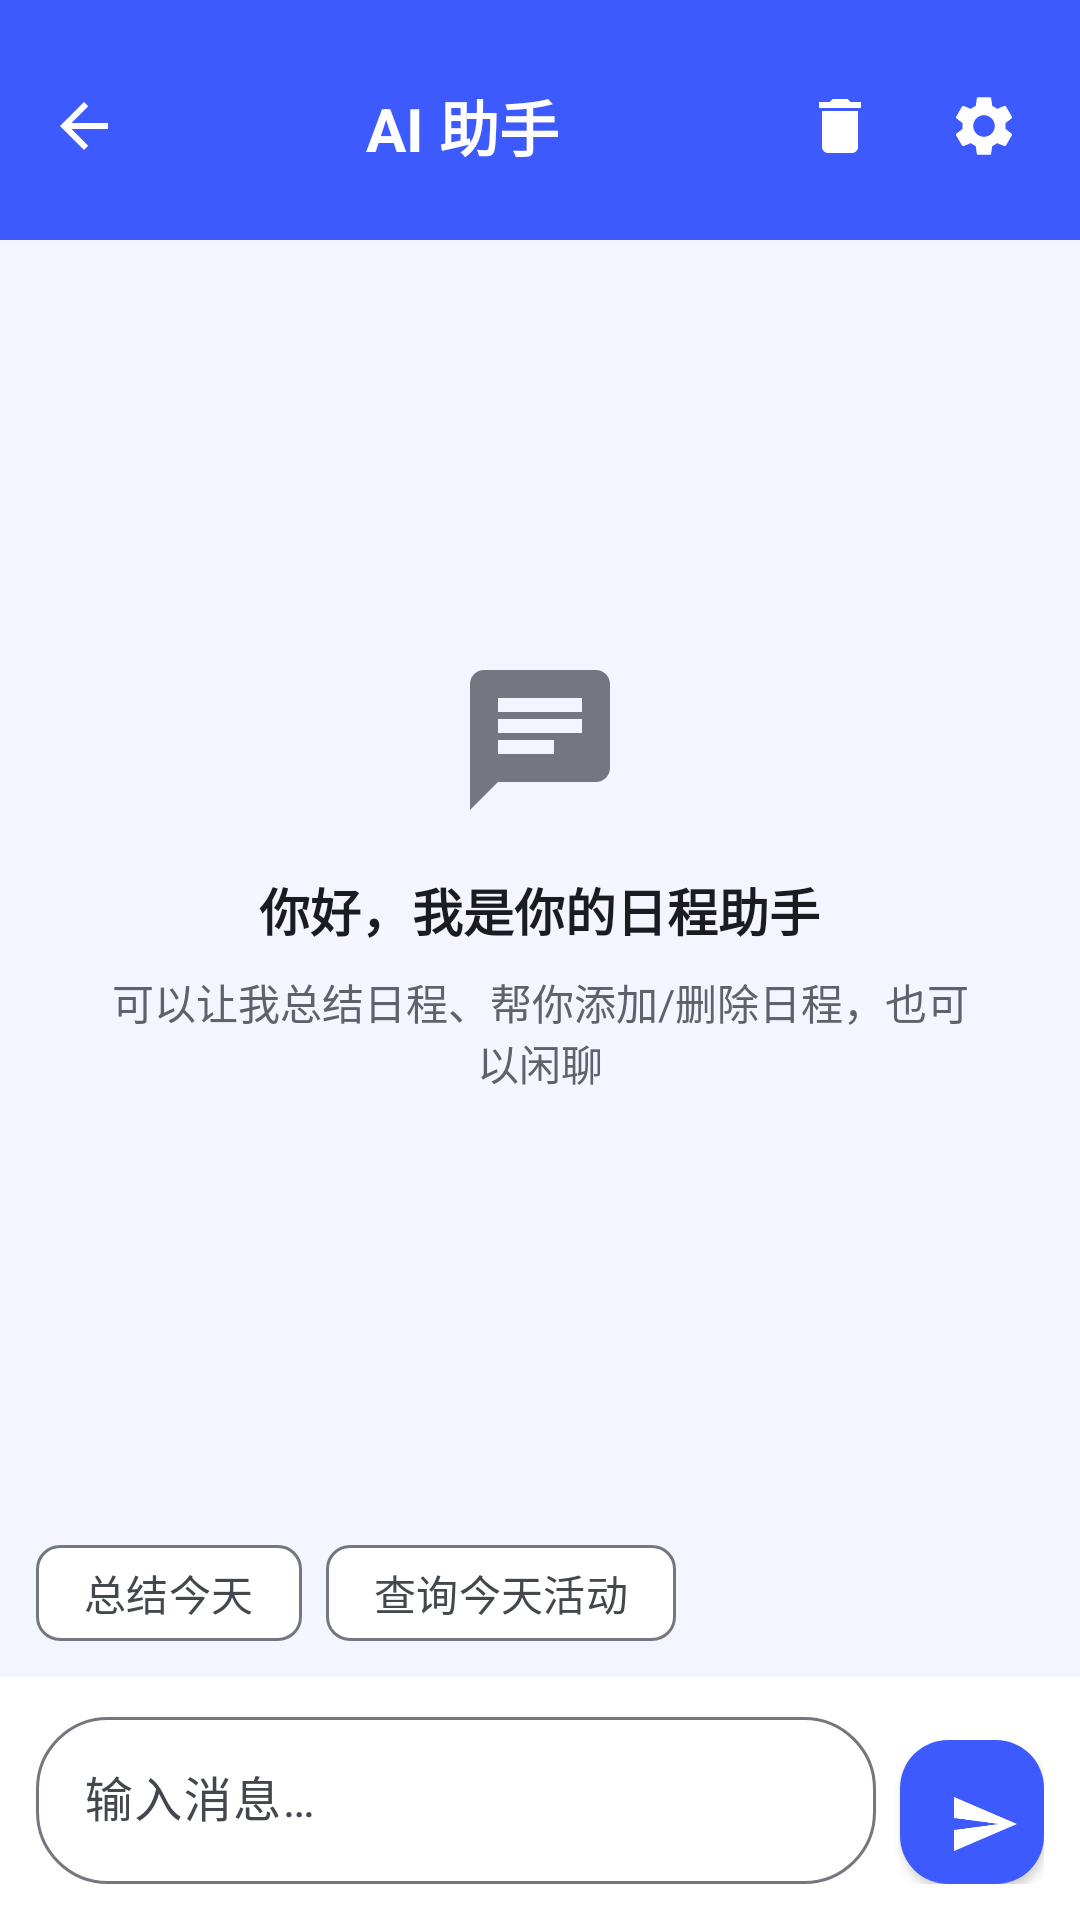

Reconstruct the res/layout file that produces this screen, plus the resources it refers to.
<!-- AndroidManifest.xml: application theme Theme.TimeRecorder -->
<!-- res/layout/activity_chat.xml -->
<?xml version="1.0" encoding="utf-8"?>
<LinearLayout xmlns:android="http://schemas.android.com/apk/res/android"
    xmlns:app="http://schemas.android.com/apk/res-auto"
    android:layout_width="match_parent"
    android:layout_height="match_parent"
    android:background="@color/background"
    android:orientation="vertical">

    
    <LinearLayout
        android:layout_width="match_parent"
        android:layout_height="wrap_content"
        android:background="@color/colorPrimary"
        android:gravity="center_vertical"
        android:orientation="horizontal"
        android:paddingStart="4dp"
        android:paddingEnd="8dp"
        android:paddingTop="18dp"
        android:paddingBottom="14dp">

        <ImageButton
            android:id="@+id/btn_chat_back"
            android:layout_width="48dp"
            android:layout_height="48dp"
            android:background="?attr/selectableItemBackgroundBorderless"
            android:contentDescription="@string/ai_back"
            android:src="@drawable/ic_arrow_back" />

        <TextView
            android:layout_width="0dp"
            android:layout_height="wrap_content"
            android:layout_weight="1"
            android:gravity="center"
            android:text="@string/ai_assistant_title"
            android:textColor="@color/white"
            android:textSize="20sp"
            android:textStyle="bold" />

        <ImageButton
            android:id="@+id/btn_chat_clear"
            android:layout_width="48dp"
            android:layout_height="48dp"
            android:background="?attr/selectableItemBackgroundBorderless"
            android:contentDescription="@string/ai_clear"
            android:src="@drawable/ic_delete" />

        <ImageButton
            android:id="@+id/btn_chat_settings"
            android:layout_width="48dp"
            android:layout_height="48dp"
            android:background="?attr/selectableItemBackgroundBorderless"
            android:contentDescription="@string/ai_setting_title"
            android:src="@drawable/ic_settings" />
    </LinearLayout>

    
    <FrameLayout
        android:layout_width="match_parent"
        android:layout_height="0dp"
        android:layout_weight="1">

        <androidx.recyclerview.widget.RecyclerView
            android:id="@+id/rv_chat"
            android:layout_width="match_parent"
            android:layout_height="match_parent"
            android:clipToPadding="false"
            android:paddingTop="8dp"
            android:paddingBottom="8dp" />

        
        <LinearLayout
            android:id="@+id/ll_chat_empty"
            android:layout_width="match_parent"
            android:layout_height="match_parent"
            android:gravity="center"
            android:orientation="vertical"
            android:padding="32dp">

            <ImageView
                android:layout_width="56dp"
                android:layout_height="56dp"
                android:contentDescription="@null"
                android:src="@drawable/ic_chat"
                app:tint="@color/outline" />

            <TextView
                android:layout_width="wrap_content"
                android:layout_height="wrap_content"
                android:layout_marginTop="16dp"
                android:text="@string/ai_empty_title"
                android:textColor="@color/textPrimary"
                android:textSize="17sp"
                android:textStyle="bold" />

            <TextView
                android:layout_width="wrap_content"
                android:layout_height="wrap_content"
                android:layout_marginTop="8dp"
                android:gravity="center"
                android:text="@string/ai_empty_subtitle"
                android:textColor="@color/textSecondary"
                android:textSize="14sp" />
        </LinearLayout>
    </FrameLayout>

    
    <HorizontalScrollView
        android:layout_width="match_parent"
        android:layout_height="wrap_content"
        android:scrollbars="none">

        <com.google.android.material.chip.ChipGroup
            android:id="@+id/chip_group"
            android:layout_width="wrap_content"
            android:layout_height="wrap_content"
            android:paddingStart="12dp"
            android:paddingEnd="12dp"
            android:paddingTop="4dp"
            android:paddingBottom="4dp"
            app:chipSpacingHorizontal="8dp">

            <com.google.android.material.chip.Chip
                android:id="@+id/chip_summary_today"
                style="@style/Widget.Material3.Chip.Suggestion"
                android:layout_width="wrap_content"
                android:layout_height="wrap_content"
                android:text="@string/ai_chip_today" />

            <com.google.android.material.chip.Chip
                android:id="@+id/chip_query_today"
                style="@style/Widget.Material3.Chip.Suggestion"
                android:layout_width="wrap_content"
                android:layout_height="wrap_content"
                android:text="@string/ai_chip_query" />
        </com.google.android.material.chip.ChipGroup>
    </HorizontalScrollView>

    
    <LinearLayout
        android:layout_width="match_parent"
        android:layout_height="wrap_content"
        android:background="@color/surface"
        android:gravity="bottom"
        android:orientation="horizontal"
        android:paddingStart="12dp"
        android:paddingEnd="12dp"
        android:paddingTop="8dp"
        android:paddingBottom="12dp">

        <com.google.android.material.textfield.TextInputLayout
            android:id="@+id/til_chat_input"
            style="@style/Widget.Material3.TextInputLayout.OutlinedBox"
            android:layout_width="0dp"
            android:layout_height="wrap_content"
            android:layout_weight="1"
            android:hint="@string/ai_input_hint"
            app:boxCornerRadiusBottomEnd="24dp"
            app:boxCornerRadiusBottomStart="24dp"
            app:boxCornerRadiusTopEnd="24dp"
            app:boxCornerRadiusTopStart="24dp">

            <com.google.android.material.textfield.TextInputEditText
                android:id="@+id/et_chat_input"
                android:layout_width="match_parent"
                android:layout_height="wrap_content"
                android:imeOptions="actionSend"
                android:inputType="text"
                android:maxLines="4" />
        </com.google.android.material.textfield.TextInputLayout>

        <com.google.android.material.floatingactionbutton.FloatingActionButton
            android:id="@+id/btn_chat_send"
            android:layout_width="48dp"
            android:layout_height="48dp"
            android:layout_marginStart="8dp"
            android:contentDescription="@string/ai_send"
            android:src="@drawable/ic_send"
            app:backgroundTint="@color/colorPrimary"
            app:elevation="2dp"
            app:tint="@color/white" />
    </LinearLayout>
</LinearLayout>
<!-- resources referenced by this layout -->
<resources>
  <color name="background">#F4F6FF</color>
  <color name="colorPrimary">#3D5AFE</color>
  <color name="outline">#75777F</color>
  <color name="surface">#FFFFFF</color>
  <color name="textPrimary">#1A1C20</color>
  <color name="textSecondary">#5F6368</color>
  <color name="white">#FFFFFFFF</color>
  <!-- drawable ic_arrow_back (drawable) -->
  <?xml version="1.0" encoding="utf-8"?>
  <vector xmlns:android="http://schemas.android.com/apk/res/android"
      android:width="24dp"
      android:height="24dp"
      android:viewportWidth="24"
      android:viewportHeight="24">
      <path
          android:fillColor="#FFFFFFFF"
          android:pathData="M20,11H7.83l5.59,-5.59L12,4l-8,8 8,8 1.41,-1.41L7.83,13H20v-2z" />
  </vector>
  <!-- drawable ic_chat (drawable) -->
  <?xml version="1.0" encoding="utf-8"?>
  <vector xmlns:android="http://schemas.android.com/apk/res/android"
      android:width="24dp"
      android:height="24dp"
      android:viewportWidth="24"
      android:viewportHeight="24">
      <path
          android:fillColor="#FF000000"
          android:pathData="M20,2L4,2c-1.1,0 -2,0.9 -2,2v18l4,-4h14c1.1,0 2,-0.9 2,-2L22,4c0,-1.1 -0.9,-2 -2,-2zM6,9h12v2L6,11L6,9zM14,14L6,14v-2h8v2zM18,8L6,8L6,6h12v2z" />
  </vector>
  <!-- drawable ic_delete (drawable) -->
  <?xml version="1.0" encoding="utf-8"?>
  <vector xmlns:android="http://schemas.android.com/apk/res/android"
      android:width="24dp"
      android:height="24dp"
      android:viewportWidth="24"
      android:viewportHeight="24">
      <path
          android:fillColor="#FFFFFFFF"
          android:pathData="M6,19c0,1.1 0.9,2 2,2h8c1.1,0 2,-0.9 2,-2V7H6V19zM19,4h-3.5l-1,-1h-5l-1,1H5v2h14V4z" />
  </vector>
  <!-- drawable ic_send (drawable) -->
  <?xml version="1.0" encoding="utf-8"?>
  <vector xmlns:android="http://schemas.android.com/apk/res/android"
      android:width="24dp"
      android:height="24dp"
      android:viewportWidth="24"
      android:viewportHeight="24">
      <path
          android:fillColor="#FFFFFFFF"
          android:pathData="M2.01,21L23,12 2.01,3 2,10l15,2 -15,2z" />
  </vector>
  <string name="ai_assistant_title">AI 助手</string>
  <string name="ai_back">返回</string>
  <string name="ai_chip_query">查询今天活动</string>
  <string name="ai_chip_today">总结今天</string>
  <string name="ai_clear">清空对话</string>
  <string name="ai_empty_subtitle">可以让我总结日程、帮你添加/删除日程，也可以闲聊</string>
  <string name="ai_empty_title">你好，我是你的日程助手</string>
  <string name="ai_input_hint">输入消息…</string>
  <string name="ai_send">发送</string>
  <string name="ai_setting_title">AI 接口设置</string>
  <color name="primaryContainer">#DEE0FF</color>
  <color name="onPrimaryContainer">#14179B</color>
  <color name="colorSecondary">#00BFA5</color>
  <color name="secondaryContainer">#CCF2EC</color>
  <color name="onSecondaryContainer">#0A352F</color>
  <color name="onSurface">#1A1C20</color>
  <color name="surfaceVariant">#E6E8F5</color>
  <color name="onSurfaceVariant">#43474E</color>
  <color name="colorPrimaryDark">#2A3EB1</color>
</resources>
